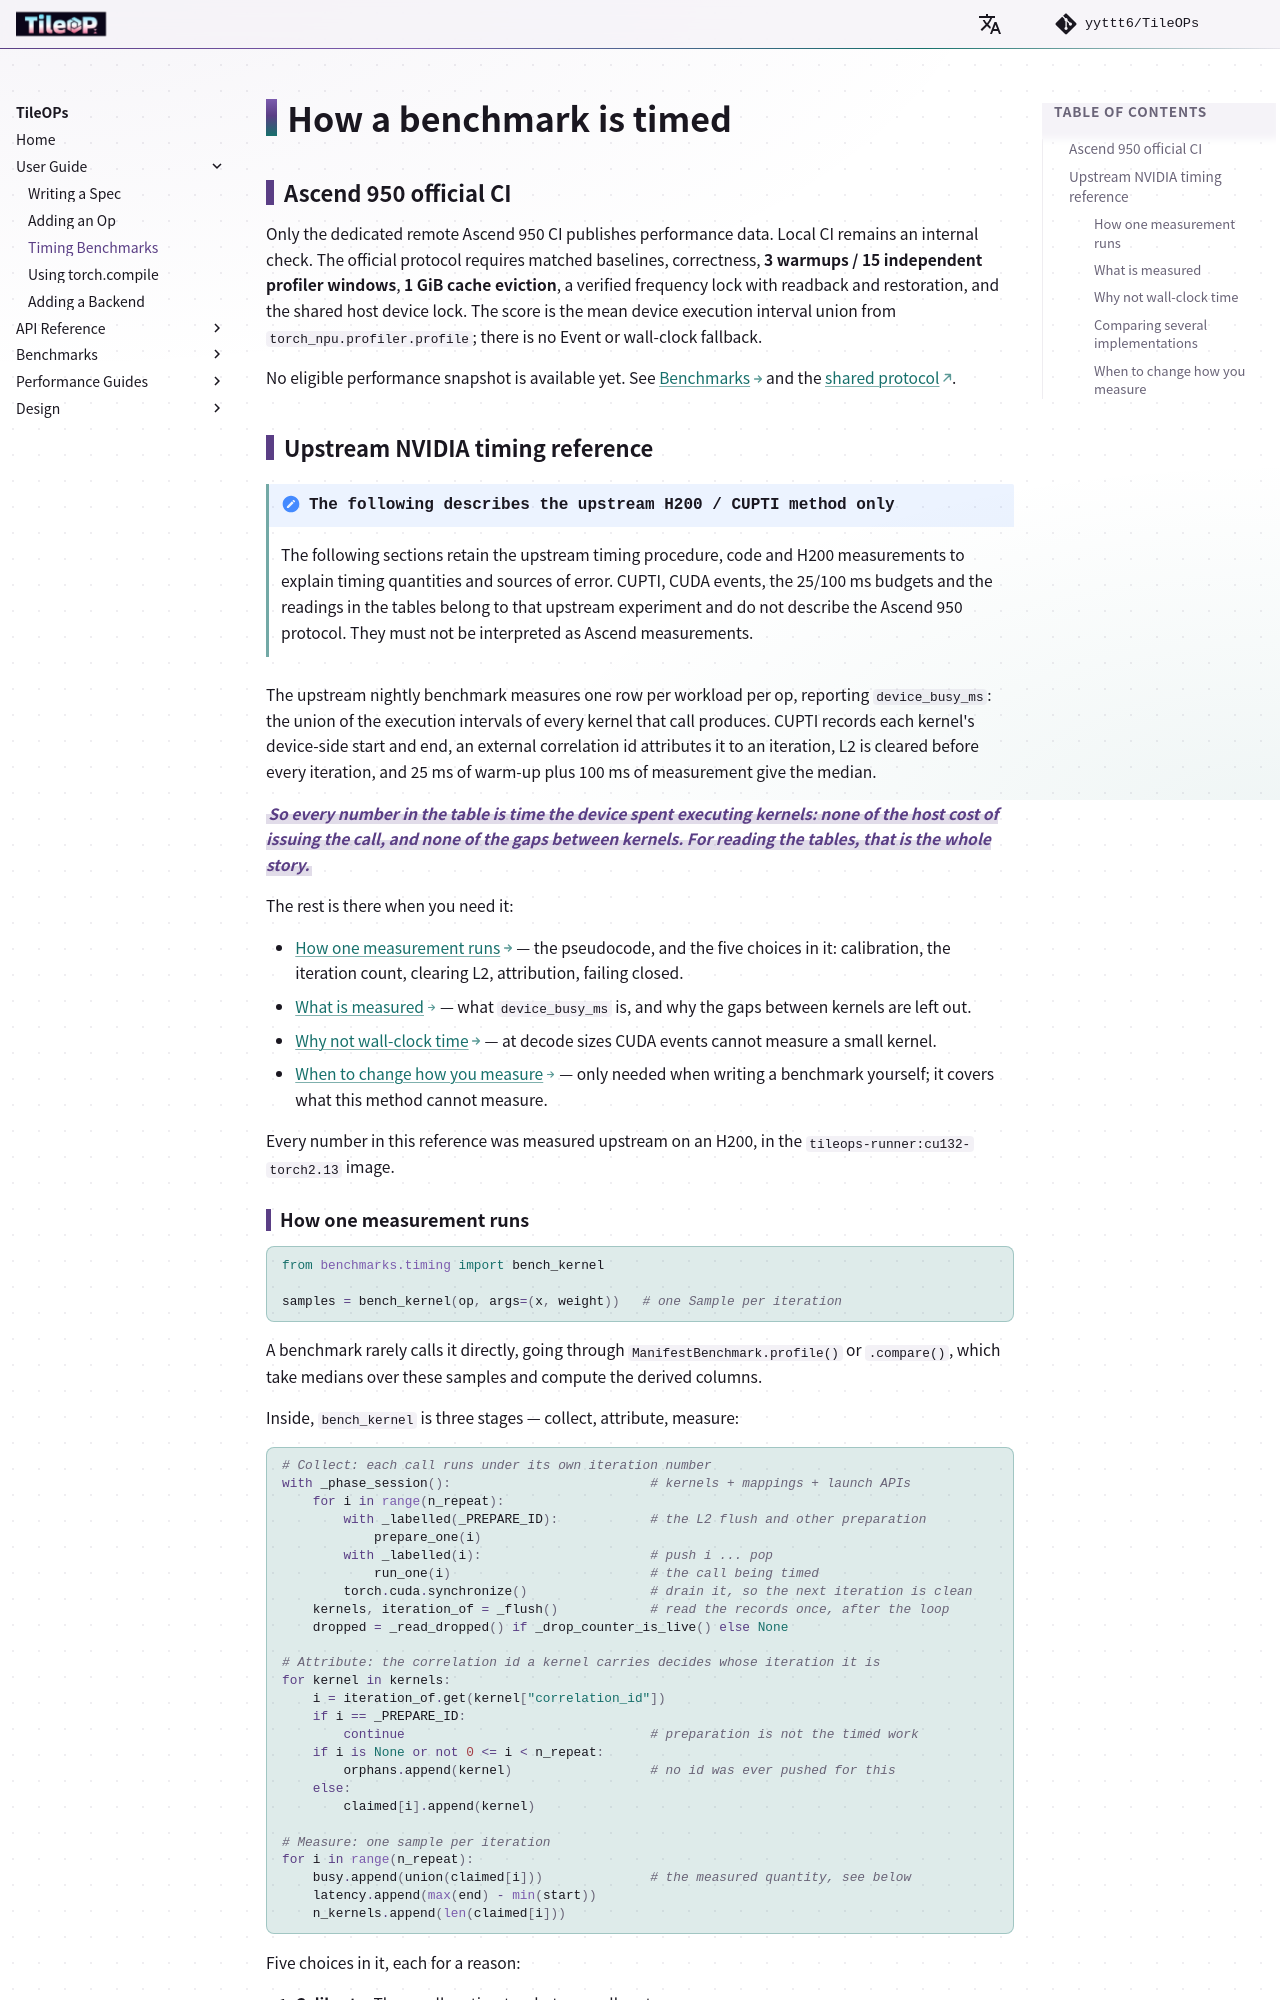

repository: yyttt6/TileOPs.github.io · page: timing/index.html · generator: mkdocs

# How a benchmark is timed

## Ascend 950 official CI

Only the dedicated remote Ascend 950 CI publishes performance data. Local CI
remains an internal check. The official protocol requires matched baselines,
correctness, **3 warmups / 15 independent profiler windows**, **1 GiB cache eviction**,
a verified frequency lock with readback and restoration, and the shared host device lock.
The score is the mean device execution interval union from `torch_npu.profiler.profile`;
there is no Event or wall-clock fallback.

No eligible performance snapshot is available yet. See [Benchmarks](benchmarks/index.md)
and the [shared protocol](https://github.com/yyttt6/TileOPs/blob/ascend950/docs/ascend950/development.md).

## Upstream NVIDIA timing reference

!!! note "The following describes the upstream H200 / CUPTI method only"

    The following sections retain the upstream timing procedure, code and
    H200 measurements to explain timing quantities and sources of error.
    CUPTI, CUDA events, the 25/100 ms budgets and the readings in the tables
    belong to that upstream experiment and do not describe the Ascend 950 protocol.
    They must not be interpreted as Ascend measurements.

The upstream nightly benchmark measures one row per workload per op, reporting `device_busy_ms`:
the union of the execution intervals of every kernel that call produces. CUPTI records each
kernel's device-side start and end, an external correlation id attributes it to an
iteration, L2 is cleared before every iteration, and 25 ms of warm-up plus 100 ms of
measurement give the median.

**So every number in the table is time the device spent executing kernels: none of the
host cost of issuing the call, and none of the gaps between kernels. For reading the
tables, that is the whole story.**{ .keystone }

The rest is there when you need it:

- [How one measurement runs](#how-one-measurement-runs) — the pseudocode, and the five
  choices in it: calibration, the iteration count, clearing L2, attribution, failing
  closed.
- [What is measured](#what-is-measured) — what `device_busy_ms` is, and why the gaps
  between kernels are left out.
- [Why not wall-clock time](#why-not-wall-clock-time) — at decode sizes CUDA events
  cannot measure a small kernel.
- [When to change how you measure](#when-to-change-how-you-measure) — only needed when
  writing a benchmark yourself; it covers what this method cannot measure.

Every number in this reference was measured upstream on an H200, in the `tileops-runner:cu132-torch2.13`
image.
